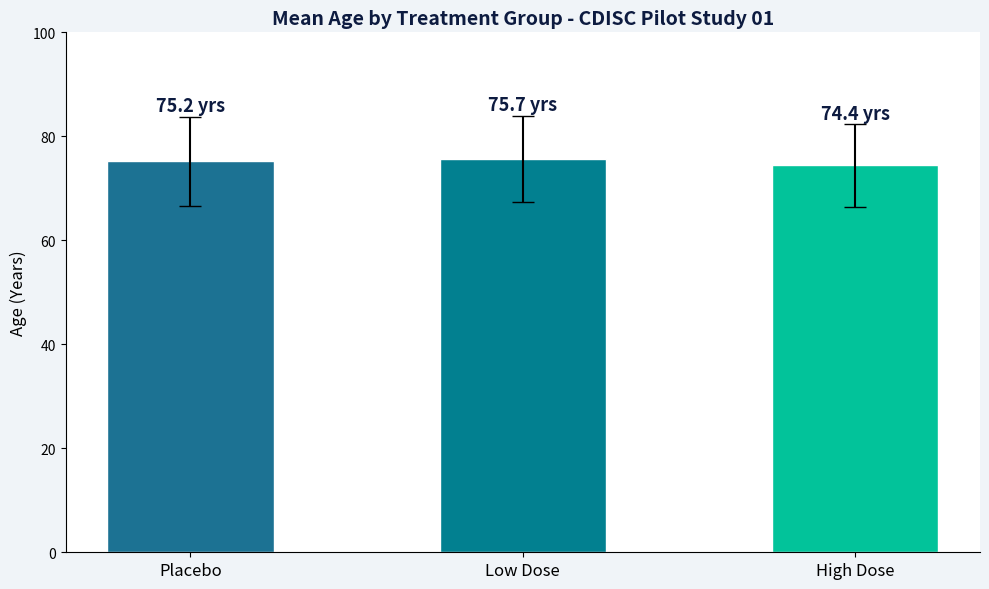

This chart was generated by the following Python code: (Note: this script raises an exception after producing the figure.)
import pandas as pd
import matplotlib.pyplot as plt
import os

demographics = pd.DataFrame({
    'Treatment':  ['Placebo', 'Low Dose', 'High Dose'],
    'N':          [86, 84, 84],
    'Age_Mean':   [75.2, 75.7, 74.4],
    'Age_SD':     [8.6, 8.3, 7.9],
    'Female_Pct': [61.6, 59.5, 47.6],
})

colors = ['#1C7293', '#028090', '#02C39A']

# Chart 2 - Age
fig, ax = plt.subplots(figsize=(10, 6))
fig.patch.set_facecolor('#F0F4F8')
x = range(3)
bars = ax.bar(x, demographics['Age_Mean'],
              yerr=demographics['Age_SD'],
              color=colors, width=0.5,
              edgecolor='white', capsize=8)
for bar, mean, sd in zip(bars, demographics['Age_Mean'], demographics['Age_SD']):
    ax.text(bar.get_x() + bar.get_width()/2,
            bar.get_height() + sd + 1,
            f'{mean} yrs', ha='center',
            fontsize=13, fontweight='bold', color='#0D1B40')
ax.set_title('Mean Age by Treatment Group - CDISC Pilot Study 01',
             fontsize=14, fontweight='bold', color='#0D1B40')
ax.set_ylabel('Age (Years)', fontsize=12)
ax.set_xticks(list(x))
ax.set_xticklabels(demographics['Treatment'], fontsize=12)
ax.set_ylim(0, 100)
ax.set_facecolor('white')
ax.spines['top'].set_visible(False)
ax.spines['right'].set_visible(False)
plt.tight_layout()
plt.savefig('C:/Clinical_Project/tlf/chart2_age.png', dpi=150, bbox_inches='tight')
plt.show()
print("Chart 2 done")

# Table Summary
fig, ax = plt.subplots(figsize=(13, 3))
fig.patch.set_facecolor('#F0F4F8')
ax.axis('off')

table_data = [
    ['Placebo',   '86', '75.2 (8.6)', '61.6%', '80.2%', '20.9%'],
    ['Low Dose',  '84', '75.7 (8.3)', '59.5%', '91.7%', '23.8%'],
    ['High Dose', '84', '74.4 (7.9)', '47.6%', '94.0%', '26.2%'],
]

col_labels = ['Treatment', 'N', 'Age Mean(SD)', 'Female %', 'TEAE %', 'Serious AE %']

table = ax.table(
    cellText=table_data,
    colLabels=col_labels,
    cellLoc='center',
    loc='center',
    bbox=[0, 0, 1, 1]
)

for j in range(6):
    table[0, j].set_facecolor('#0D1B40')
    table[0, j].set_text_props(color='white', fontweight='bold', fontsize=12)

for i in range(1, 4):
    for j in range(6):
        bg = '#EBF4F7' if i % 2 == 0 else 'white'
        table[i, j].set_facecolor(bg)
        table[i, j].set_text_props(fontsize=12)

table.scale(1, 2.5)

ax.set_title(
    'Table 14.1.1 Demographics and Safety Summary - Shruthi Chintalapudi 24099849',
    fontsize=13, fontweight='bold', color='#0D1B40', pad=15
)

plt.tight_layout()
plt.savefig('C:/Clinical_Project/tlf/table_summary.png', dpi=150, bbox_inches='tight')
plt.show()
print("Table done")

# Final Check
print("=" * 40)
files = [
    'C:/Clinical_Project/tlf/chart1_teae.png',
    'C:/Clinical_Project/tlf/chart2_age.png',
    'C:/Clinical_Project/tlf/chart3_sex.png',
    'C:/Clinical_Project/tlf/table_summary.png',
]
for f in files:
    status = "SAVED" if os.path.exists(f) else "MISSING"
    print(status, "-", os.path.basename(f))

print("=" * 40)
print("Python reporting complete!")
print("Shruthi Chintalapudi | 24099849")
